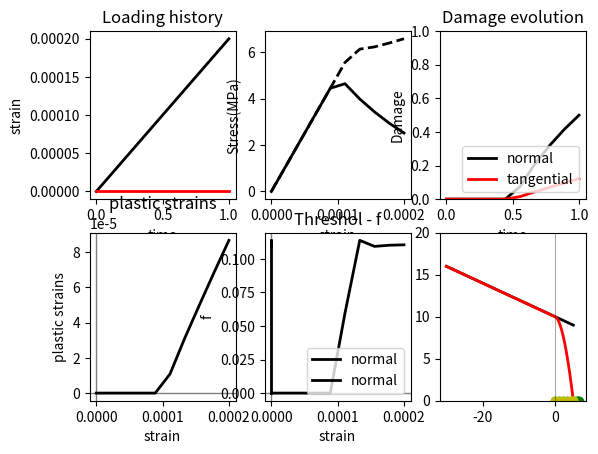

The matplotlib source for this figure:
'''
Created on 14.11.2016

@author: abaktheer

two dimensional SLIDE (with Desmorat short-cut return mapping)
'''


import matplotlib.pyplot as plt
import numpy as np
from scipy.optimize import  root



def get_response(eps_N_arr, eps_T_arr, sig_0, sig_t, E_T, E_N, m, S_N, S_T, c_N, c_T, K_T, gamma_T):

    # arrays to store the values
    sig_N_arr= np.zeros_like(eps_N_arr)
    sig_T_arr= np.zeros_like(eps_T_arr)
    sig_N_trial_arr = np.zeros_like(eps_N_arr)
    sig_T_trial_arr = np.zeros_like(eps_T_arr)
    eps_N_p_arr = np.zeros_like(eps_N_arr)
    eps_T_p_arr = np.zeros_like(eps_T_arr)
    omega_N_arr = np.zeros_like(eps_N_arr)
    omega_T_arr = np.zeros_like(eps_T_arr)
    z_T_arr = np.zeros_like(eps_T_arr)
    alpha_T_arr = np.zeros_like(eps_T_arr)
    f_arr = np.zeros_like(eps_T_arr)

    # state variables
    eps_N_p_i = 0.0
    omega_N_i = 0.0
    eps_T_p_i = 0.0
    omega_T_i = 0.0
    z_T_i = 0.0 
    alpha_T_i = 0.0
    
    delta_lamda = 0.0
    
    for i in range(1, len(eps_N_arr)):
        
        eps_N_i = eps_N_arr[i]
        eps_T_i = eps_T_arr[i]
        
        sig_N_i_eff_trial = E_N * (eps_N_i - eps_N_p_i)
        sig_T_i_eff_trial  = E_T* (eps_T_i - eps_T_p_i)
        
        
        f_trial = np.fabs(sig_T_i_eff_trial - gamma_T * alpha_T_i)  -\
         (sig_0  + K_T * z_T_i - m * sig_N_i_eff_trial) * (1.0 - np.heaviside((sig_N_i_eff_trial), 1) * ((sig_N_i_eff_trial)**2 / (sig_t)**2 ))
         
        if f_trial > 1e-8: 
            
            def f(vars):
                
                delta_lamda ,   sig_N_eff  = vars
                
                N =  (m  + np.heaviside((sig_N_eff), 1) * ((-m * sig_N_eff **2)/ (sig_t)**2    +\
                                                                       (sig_0  + K_T * (z_T_i + delta_lamda) - m * sig_N_eff) * (2 * sig_N_eff / (sig_t)**2 ) )) /(1. - omega_N_i)
            
                f1 = sig_0 + K_T * (z_T_i + delta_lamda) - m * sig_N_eff
                
                ft =  1.0 - np.heaviside(sig_N_eff, 1) * (sig_N_eff**2 / (sig_t)**2)
                
                f_lamda  = np.fabs(sig_T_i_eff_trial - gamma_T * alpha_T_i) - delta_lamda * ( E_T/(1. - omega_T_i) + gamma_T)  - f1 * ft
                f_N = sig_N_eff - sig_N_i_eff_trial +  delta_lamda * E_N * N

                return [f_lamda, f_N]
            
            x0 = np.array([0, 0])
            
            sol   =  root(f, x0 = x0,  method='lm')
            delta_lamda,  sig_N_eff= sol.x
            
            eps_N_p_i +=  delta_lamda* (m  - np.heaviside((sig_N_eff), 1) * ((m * sig_N_eff **2)/ (sig_t)**2 - (sig_0  - m * sig_N_eff) * (2 * sig_N_eff / (sig_t)**2 ) ))
            eps_T_p_i += delta_lamda * np.sign(sig_T_i_eff_trial - gamma_T * alpha_T_i) / (1.0 - omega_T_i)
            
            z_T_i += delta_lamda
            alpha_T_i += delta_lamda * np.sign(sig_T_i_eff_trial - gamma_T * alpha_T_i)
            
            Y_N = 0.5 * E_N * (eps_N_i - eps_N_p_i)**2.0
            Y_T = 0.5 * E_T * (eps_T_i - eps_T_p_i)**2.0
            
            omega_N_i +=  delta_lamda*(1 - omega_N_i)**c_N * (Y_N / S_N + b * Y_T /S_T) * np.heaviside(eps_N_i, 1)
            omega_T_i +=  delta_lamda*(1 - omega_T_i)**c_T * (Y_T / S_T + b * Y_N /S_N)
            
            sig_N_i = (1.0 - omega_N_i) *   sig_N_eff
            
            sig_T_i = (1.0 - omega_T_i) * E_T * (eps_T_i - eps_T_p_i) 
            
            f = np.fabs(sig_T_i /(1 - omega_T_i)  - gamma_T * alpha_T_i)  -\
            (sig_0  + K_T * z_T_i - m * sig_N_i /(1 - omega_N_i)) * (1.0 - np.heaviside(( sig_N_i /(1 - omega_N_i)), 1) * (( sig_N_i /(1 - omega_N_i))**2 / (sig_t)**2 ))   
                       
            
        else: 
                
            sig_N_i = (1 - omega_N_i) * sig_N_i_eff_trial 
            
            sig_T_i = (1 - omega_T_i) * sig_T_i_eff_trial 
        
            f  = 0

        sig_N_trial_arr[i] = sig_N_i_eff_trial 
        sig_T_trial_arr[i] = sig_T_i_eff_trial
        sig_N_arr[i] = sig_N_i 
        sig_T_arr[i] = sig_T_i 
        eps_T_p_arr[i] = eps_T_p_i
        eps_N_p_arr[i] = eps_N_p_i
        omega_N_arr[i] = omega_N_i
        omega_T_arr[i] = omega_T_i
        z_T_arr[i] = z_T_i
        alpha_T_arr[i] = alpha_T_i
        f_arr[i] = f
        
    return  sig_N_trial_arr, sig_T_trial_arr, sig_N_arr, sig_T_arr, eps_T_p_arr, eps_N_p_arr, omega_N_arr, omega_T_arr, z_T_arr, alpha_T_arr, f_arr 


if __name__ == '__main__':
    
    inc = 10

    s_history = np.array([0, 0.0002])
    eps_N_arr = np.hstack([np.linspace(s_history[i], s_history[i + 1], inc)
                         for i in range(len(s_history) - 1)])
    
    t_N_arr= t_arr = np.linspace(0, 1, len(eps_N_arr))
    
    

    s_history = np.array([0, 0.000])
    eps_T_arr = np.hstack([np.linspace(s_history[i], s_history[i + 1], inc)
                         for i in range(len(s_history) - 1)])
    
    t_T_arr= t_arr = np.linspace(0, 1, len(eps_T_arr))


    
    sig_0=10.0
    E_N=50000.
    E_T=20000.
    sig_t = 5.0
    S_N = 0.00000001
    S_T = 0.0000005
    c_N = 1.2
    c_T = 2.2
    K_T = 0
    gamma_T = 0

    m=0.2
    b=0.2


    sig_N_trial_arr, sig_T_trial_arr, sig_N_arr, sig_T_arr, eps_T_p_arr, eps_N_p_arr, omega_N_arr, omega_T_arr, z_T_arr, alpha_T_arr, f_arr = get_response(
        eps_N_arr, eps_T_arr, sig_0, sig_t, E_T, E_N, m, S_N, S_T, c_N, c_T, K_T, gamma_T)
    
    
    
    
    
    
    #  loading history
    ax1 = plt.subplot(231)
    ax1.plot(t_N_arr, eps_N_arr, 'k', linewidth=2,
             label='normal')
    ax1.plot(t_T_arr, eps_T_arr, 'r', linewidth=2,
             label='tangential')
    plt.xlabel('time')
    plt.ylabel('strain')
    plt.title('Loading history')

    
    #  stress-strain
    ax1 = plt.subplot(232)
    ax1.plot(eps_N_arr, sig_N_arr, 'k', linewidth=2,
             label='normal')
    ax1.plot(eps_N_arr, sig_N_trial_arr, '--k', linewidth=2,
             label='normal')
    ax1.plot(eps_T_arr, sig_T_arr, 'r', linewidth=2,
             label='tangential')
    ax1.plot(eps_T_arr, sig_T_trial_arr, '--r', linewidth=2,
             label='tangential')

    plt.xlabel('strain')
    plt.ylabel('Stress(MPa)')

    
    # damage
    ax2 = plt.subplot(233)
    ax2.plot(t_N_arr, omega_N_arr, 'k', linewidth=2,
             label='normal')
    ax2.plot(t_T_arr, omega_T_arr, 'r', linewidth=2,
             label='tangential')

    plt.title('Damage evolution')
    plt.ylim(0, 1)
    plt.xlabel('time')
    plt.ylabel('Damage')
    plt.legend(loc=4)
    
    
    
    # plastic strains
    ax2 = plt.subplot(234)

    ax2.plot(eps_N_arr, eps_N_p_arr, 'k', linewidth=2,
             label='normal')
    ax2.plot(eps_T_arr, eps_T_p_arr, 'r', linewidth=2,
             label='tangential')

    ax2.axhline(y=0, color='k', linewidth=1, alpha=0.5)
    ax2.axvline(x=0, color='k', linewidth=1, alpha=0.5)
    plt.title('plastic strains')
    plt.xlabel('strain')
    plt.ylabel('plastic strains')


    # threshold
    ax2 = plt.subplot(235)
    ax2.plot(eps_N_arr, f_arr, 'k', linewidth=2,
             label='normal')
    ax2.plot(eps_T_arr, f_arr, 'k', linewidth=2,
             label='normal')

    ax2.axhline(y=0, color='k', linewidth=1, alpha=0.5)
    ax2.axvline(x=0, color='k', linewidth=1, alpha=0.5)
    #plt.ylim(0, 0.1)
    plt.title('Threshol - f')
    plt.xlabel('strain')
    plt.ylabel('f')
    plt.legend(loc=4)
    
    
    
    
    
    
    '''
    # plot the return mapping
    '''

    sig_N = np.linspace(-30 , 0.1* sig_0 / m, 1000) 
     
    f_1 = (sig_0 - m * sig_N) 
     
    f_t = (1.0 - np.heaviside((sig_N), 1) * ((sig_N)**2 / (sig_t)**2  ))
     
    f = f_1 * f_t 
     
 
      
    sig_N_arr = sig_N_arr/(1 -omega_N_arr)
    sig_T_arr = sig_T_arr/(1 -omega_T_arr)  
     
    plt.subplot(236) 
    plt.plot(sig_N , f_1, 'k', linewidth=2.0, alpha=1.0)
    plt.plot(sig_N , f, 'r', linewidth=2.0, alpha=1.0)
     
     
    plt.plot(sig_N_trial_arr[:], np.abs(sig_T_trial_arr)[:], 'go', alpha=1.0)
    plt.plot(sig_N_arr[:], np.abs(sig_T_arr)[:], 'yo', linewidth=2.0, alpha=1.0)

     
    for i in np.arange(0, inc):
         
        plt.arrow(sig_N_trial_arr[i], np.abs(sig_T_trial_arr)[i] ,
                sig_N_arr[i] -  sig_N_trial_arr[i], 
                np.abs(sig_T_arr)[i]- np.abs(sig_T_trial_arr)[i], 
                head_width=0.0005,head_length=0.001,color = 'r')
     
    plt.ylim([0,20])

     
    plt.axhline(y=0, color='k', linewidth=0.5, alpha=0.5)
    plt.axvline(x=0, color='k', linewidth=0.5, alpha=0.5)


    plt.show()

